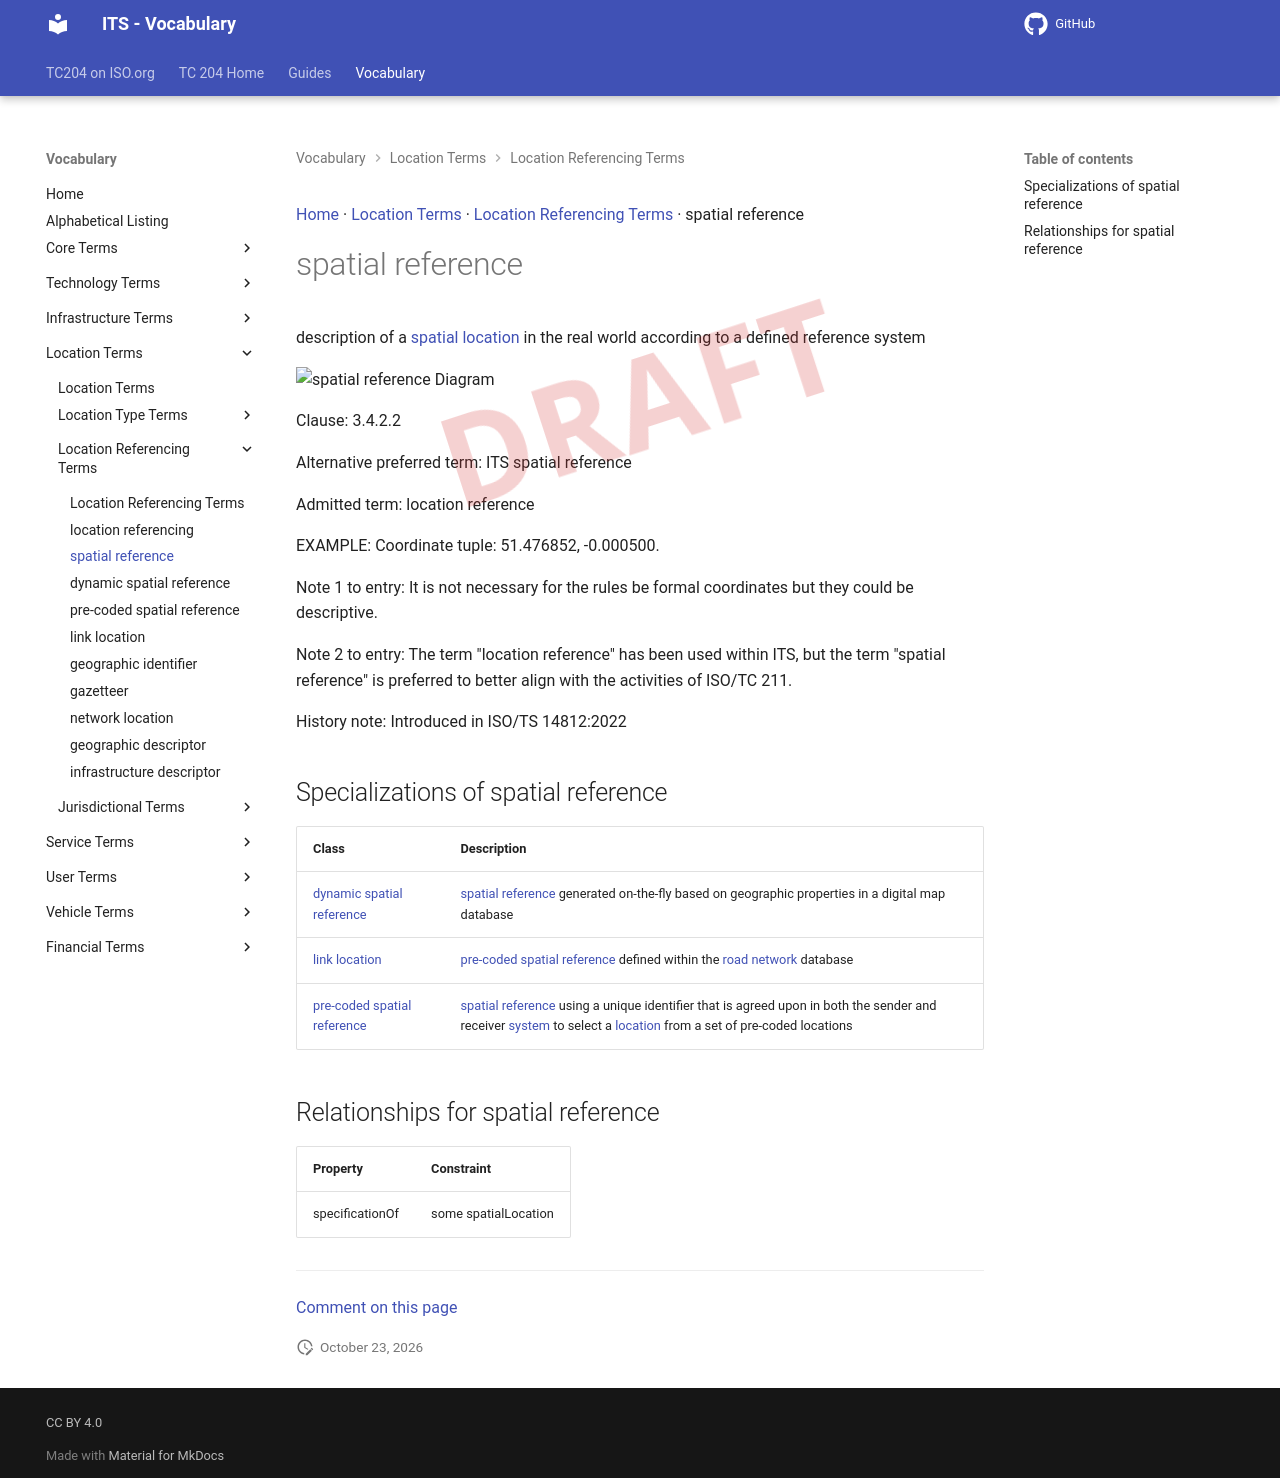

repository: ISO-TC204/iso14812 · page: v1.1.2-alpha.5/terms/spatial reference/index.html · generator: mkdocs

[Home](../index.md) · [Location Terms](groups/Location Terms.md) · [Location Referencing Terms](patterns/Location Referencing Terms.md) · spatial reference

# spatial reference

<div class="draft4-watermark" aria-hidden="true"></div>

description of a [spatial location](spatial location.md) in the real world according to a defined reference system

<object type="image/svg+xml" data="../../diagrams/spatial reference.dot.svg">
    <img alt="spatial reference Diagram" src="../../diagrams/spatial reference.dot.png" /> <!-- Fallback for non-SVG browsers -->
</object>

Clause: 3.4.2.2

Alternative preferred term: ITS spatial reference

Admitted term: location reference

EXAMPLE: Coordinate tuple: 51.476852, -0.000500.

Note 1 to entry: It is not necessary for the rules be formal coordinates but they could be descriptive.

Note 2 to entry: The term "location reference" has been used within ITS, but the term "spatial reference" is preferred to better align with the activities of ISO/TC 211.

History note: Introduced in ISO/TS 14812:2022

## Specializations of spatial reference

| Class | Description |
| --- | --- |
| [dynamic spatial reference](dynamic spatial reference.md) | [spatial reference](spatial reference.md) generated on-the-fly based on geographic properties in a digital map database |
| [link location](link location.md) | [pre-coded spatial reference](pre-coded spatial reference.md) defined within the [road network](road network.md) database |
| [pre-coded spatial reference](pre-coded spatial reference.md) | [spatial reference](spatial reference.md) using a unique identifier that is agreed upon in both the sender and receiver [system](system.md) to select a [location](location.md) from a set of pre-coded locations |

## Relationships for spatial reference

| Property | Constraint |
| --- | --- |
| specificationOf | some spatialLocation |


---

[Comment on this page](https://github.com/ISO-TC204/iso14812/issues/new?template=page-feedback.yml&title=%5BPage+feedback%5D+spatial+reference&page-title=spatial+reference&page-path=terms%2Fspatial+reference.md)
